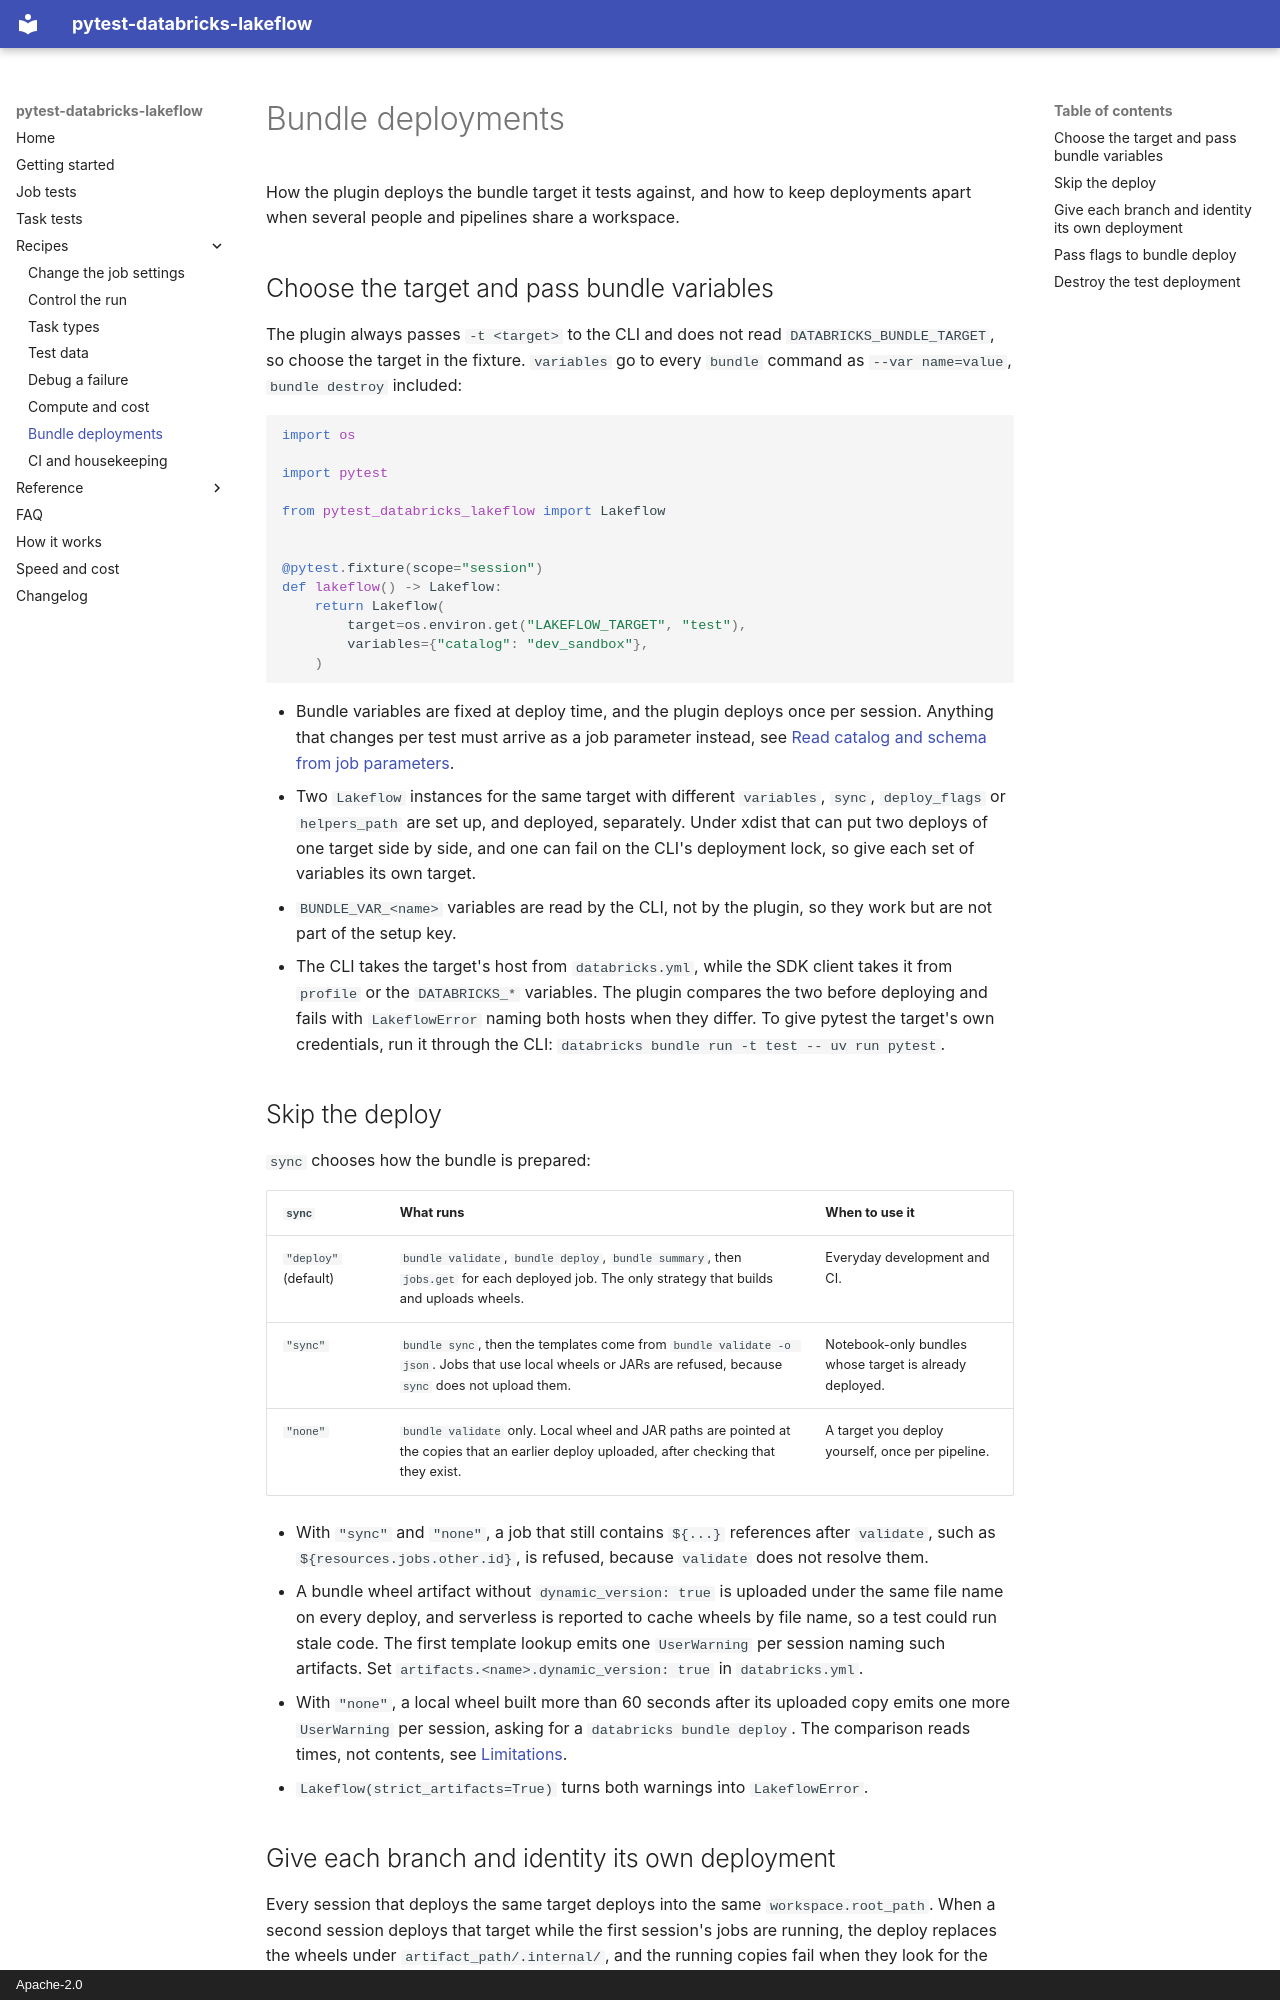

repository: stevenayers/pytest-databricks-lakeflow · page: recipes/deployments/index.html · generator: mkdocs · copyright: Apache-2.0

# Bundle deployments

How the plugin deploys the bundle target it tests against, and how to keep deployments apart when several people and pipelines share a workspace.

## Choose the target and pass bundle variables

The plugin always passes `-t <target>` to the CLI and does not read `DATABRICKS_BUNDLE_TARGET`, so choose the target in the fixture. `variables` go to every `bundle` command as `--var name=value`, `bundle destroy` included:

```python
import os

import pytest

from pytest_databricks_lakeflow import Lakeflow


@pytest.fixture(scope="session")
def lakeflow() -> Lakeflow:
    return Lakeflow(
        target=os.environ.get("LAKEFLOW_TARGET", "test"),
        variables={"catalog": "dev_sandbox"},
    )
```

- Bundle variables are fixed at deploy time, and the plugin deploys once per session. Anything that changes per test must arrive as a job parameter instead, see [Read catalog and schema from job parameters](../getting-started.md#read-catalog-and-schema-from-job-parameters).
- Two `Lakeflow` instances for the same target with different `variables`, `sync`, `deploy_flags` or `helpers_path` are set up, and deployed, separately. Under xdist that can put two deploys of one target side by side, and one can fail on the CLI's deployment lock, so give each set of variables its own target.
- `BUNDLE_VAR_<name>` variables are read by the CLI, not by the plugin, so they work but are not part of the setup key.
- The CLI takes the target's host from `databricks.yml`, while the SDK client takes it from `profile` or the `DATABRICKS_*` variables. The plugin compares the two before deploying and fails with `LakeflowError` naming both hosts when they differ. To give pytest the target's own credentials, run it through the CLI: `databricks bundle run -t test -- uv run pytest`.

## Skip the deploy

`sync` chooses how the bundle is prepared:

| `sync` | What runs | When to use it |
| --- | --- | --- |
| `"deploy"` (default) | `bundle validate`, `bundle deploy`, `bundle summary`, then `jobs.get` for each deployed job. The only strategy that builds and uploads wheels. | Everyday development and CI. |
| `"sync"` | `bundle sync`, then the templates come from `bundle validate -o json`. Jobs that use local wheels or JARs are refused, because `sync` does not upload them. | Notebook-only bundles whose target is already deployed. |
| `"none"` | `bundle validate` only. Local wheel and JAR paths are pointed at the copies that an earlier deploy uploaded, after checking that they exist. | A target you deploy yourself, once per pipeline. |

- With `"sync"` and `"none"`, a job that still contains `${...}` references after `validate`, such as `${resources.jobs.other.id}`, is refused, because `validate` does not resolve them.
- A bundle wheel artifact without `dynamic_version: true` is uploaded under the same file name on every deploy, and serverless is reported to cache wheels by file name, so a test could run stale code. The first template lookup emits one `UserWarning` per session naming such artifacts. Set `artifacts.<name>.dynamic_version: true` in `databricks.yml`.
- With `"none"`, a local wheel built more than 60 seconds after its uploaded copy emits one more `UserWarning` per session, asking for a `databricks bundle deploy`. The comparison reads times, not contents, see [Limitations](../reference/limitations.md).
- `Lakeflow(strict_artifacts=True)` turns both warnings into `LakeflowError`.
